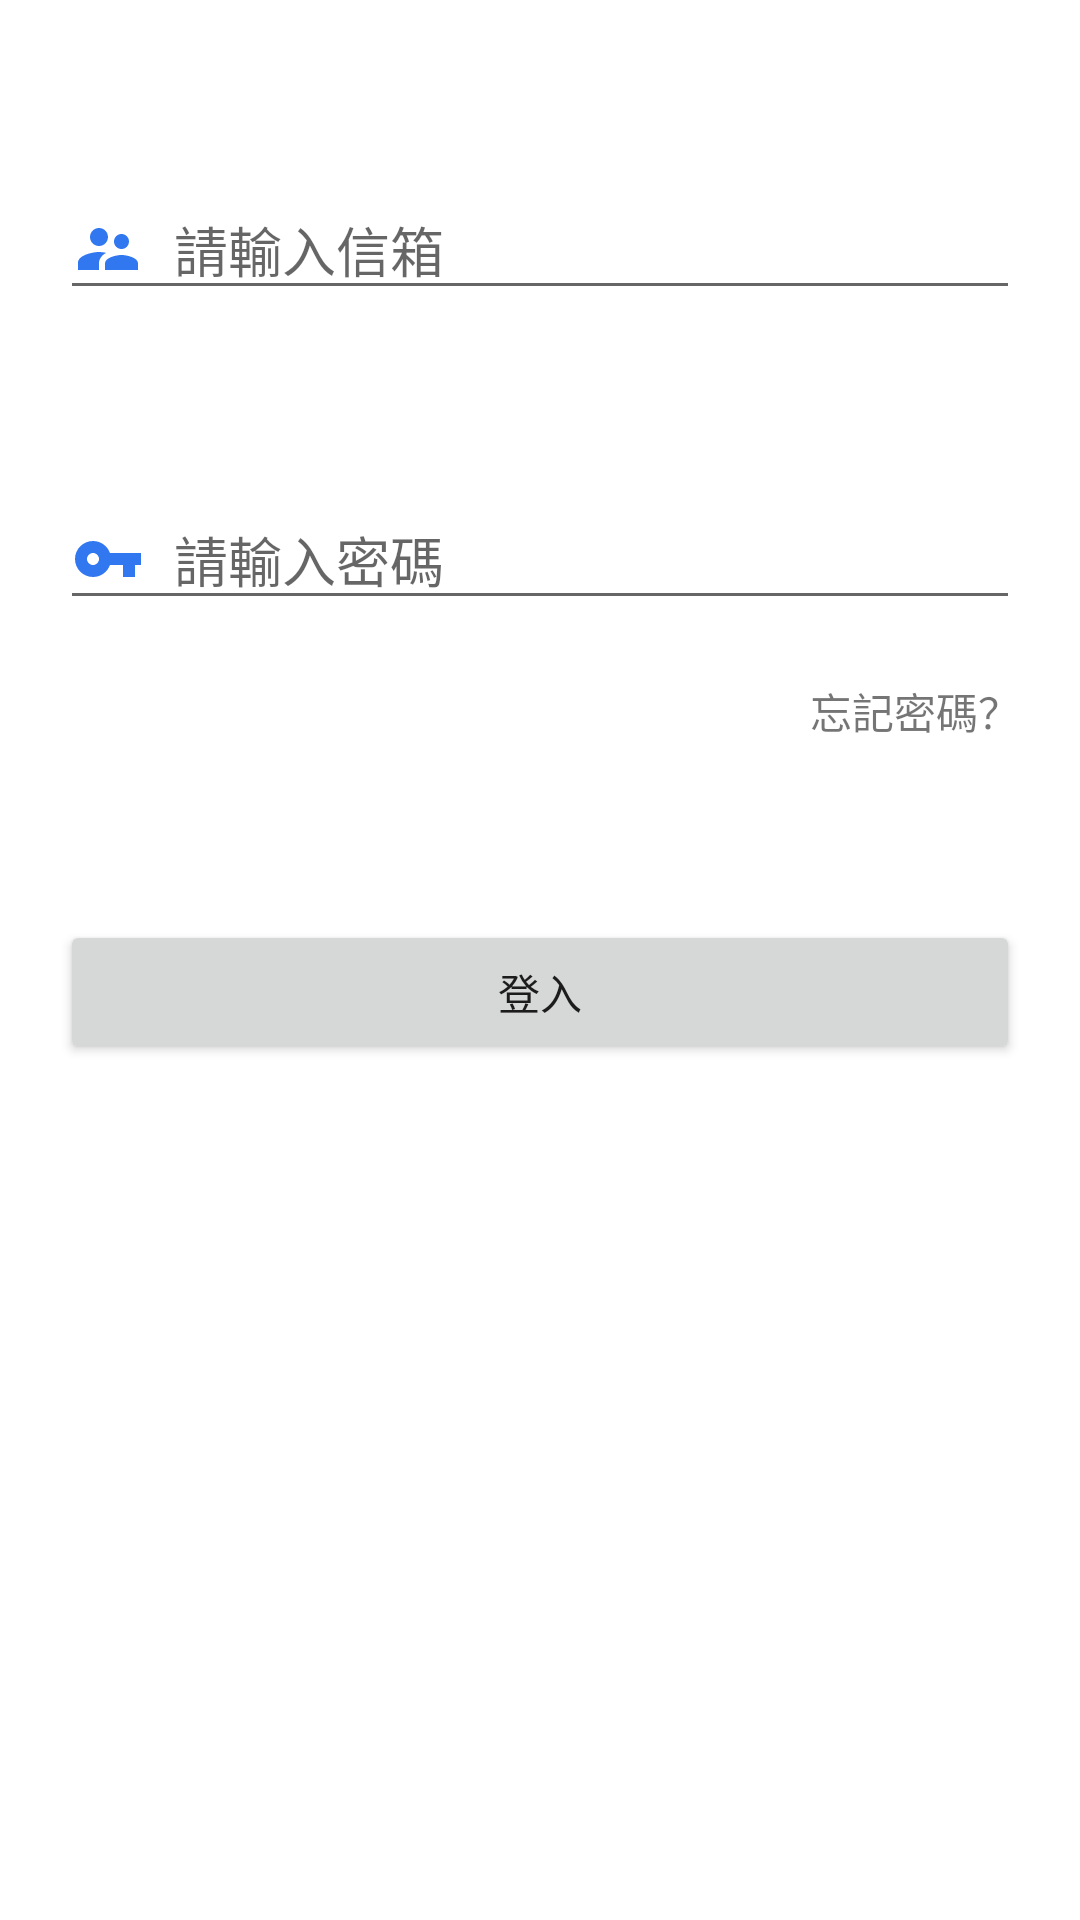

Write the Android layout XML for this screen, with the resource values it uses.
<!-- AndroidManifest.xml: application theme Theme.MyForum -->
<!-- res/layout/fragment_login.xml -->
<?xml version="1.0" encoding="utf-8"?>
<androidx.constraintlayout.widget.ConstraintLayout xmlns:android="http://schemas.android.com/apk/res/android"
    xmlns:app="http://schemas.android.com/apk/res-auto"
    xmlns:tools="http://schemas.android.com/tools"
    android:layout_width="match_parent"
    android:layout_height="match_parent"
    tools:context=".member.LoginFragment">

    <EditText
        android:id="@+id/signIn_editTextAccount"
        android:layout_width="320dp"
        android:layout_height="wrap_content"
        android:layout_marginTop="60dp"
        android:autofillHints="@string/editText_account_hint"
        android:drawableStart="@drawable/ic_baseline_supervisor_account_24"
        android:drawablePadding="10dp"
        android:ems="10"
        android:hint="@string/editText_account_hint"
        android:includeFontPadding="false"
        android:inputType="textEmailAddress"
        app:layout_constraintEnd_toEndOf="parent"
        app:layout_constraintHorizontal_bias="0.502"
        app:layout_constraintStart_toStartOf="parent"
        app:layout_constraintTop_toTopOf="parent" />

    <EditText
        android:id="@+id/signIn_editTextPassword"
        android:layout_width="0dp"
        android:layout_height="wrap_content"
        android:layout_marginTop="60dp"
        android:autofillHints="@string/editText_password_hint"
        android:drawableStart="@drawable/ic_baseline_vpn_key_24"
        android:drawablePadding="10dp"
        android:ems="10"
        android:hint="@string/editText_password_hint"
        android:inputType="textPassword"
        app:layout_constraintEnd_toEndOf="@+id/signIn_editTextAccount"
        app:layout_constraintStart_toStartOf="@+id/signIn_editTextAccount"
        app:layout_constraintTop_toBottomOf="@+id/signIn_editTextAccount" />

    <Button
        android:id="@+id/signIn_buttonLogin"
        android:layout_width="0dp"
        android:layout_height="wrap_content"
        android:layout_marginTop="100dp"
        android:text="@string/button_signIn"
        app:layout_constraintEnd_toEndOf="@+id/signIn_editTextPassword"
        app:layout_constraintStart_toStartOf="@+id/signIn_editTextPassword"
        app:layout_constraintTop_toBottomOf="@+id/signIn_editTextPassword" />

    <TextView
        android:id="@+id/signIn_textViewForgetPassword"
        android:layout_width="wrap_content"
        android:layout_height="wrap_content"
        android:layout_marginTop="20dp"
        android:text="@string/textView_forgetPassword"
        app:layout_constraintEnd_toEndOf="@+id/signIn_editTextPassword"
        app:layout_constraintTop_toBottomOf="@+id/signIn_editTextPassword" />

</androidx.constraintlayout.widget.ConstraintLayout>
<!-- resources referenced by this layout -->
<resources>
  <!-- drawable ic_baseline_supervisor_account_24 (drawable) -->
  <vector android:height="24dp" android:tint="#3177F0"
      android:viewportHeight="24" android:viewportWidth="24"
      android:width="24dp" xmlns:android="http://schemas.android.com/apk/res/android">
      <path android:fillColor="@android:color/white" android:pathData="M16.5,12c1.38,0 2.49,-1.12 2.49,-2.5S17.88,7 16.5,7C15.12,7 14,8.12 14,9.5s1.12,2.5 2.5,2.5zM9,11c1.66,0 2.99,-1.34 2.99,-3S10.66,5 9,5C7.34,5 6,6.34 6,8s1.34,3 3,3zM16.5,14c-1.83,0 -5.5,0.92 -5.5,2.75L11,19h11v-2.25c0,-1.83 -3.67,-2.75 -5.5,-2.75zM9,13c-2.33,0 -7,1.17 -7,3.5L2,19h7v-2.25c0,-0.85 0.33,-2.34 2.37,-3.47C10.5,13.1 9.66,13 9,13z"/>
  </vector>
  <!-- drawable ic_baseline_vpn_key_24 (drawable) -->
  <vector android:height="24dp" android:tint="#3177F0"
      android:viewportHeight="24" android:viewportWidth="24"
      android:width="24dp" xmlns:android="http://schemas.android.com/apk/res/android">
      <path android:fillColor="@android:color/white" android:pathData="M12.65,10C11.83,7.67 9.61,6 7,6c-3.31,0 -6,2.69 -6,6s2.69,6 6,6c2.61,0 4.83,-1.67 5.65,-4H17v4h4v-4h2v-4H12.65zM7,14c-1.1,0 -2,-0.9 -2,-2s0.9,-2 2,-2 2,0.9 2,2 -0.9,2 -2,2z"/>
  </vector>
  <string name="button_signIn">登入</string>
  <string name="editText_account_hint">請輸入信箱</string>
  <string name="editText_password_hint">請輸入密碼</string>
  <string name="textView_forgetPassword">忘記密碼？</string>
  <style name="Theme.MyForum" parent="Theme.MaterialComponents.DayNight.NoActionBar">
          
          <item name="colorPrimary">@color/blue</item>
          <item name="colorPrimaryVariant">@color/blue</item>
          <item name="colorOnPrimary">@color/white</item>
          
          <item name="colorSecondary">@color/blue2</item>
          <item name="colorSecondaryVariant">@color/teal_700</item>
          <item name="colorOnSecondary">@color/white</item>
          
          <item name="android:statusBarColor" tools:targetApi="l">?attr/colorPrimaryVariant</item>
          
      </style>
  <color name="blue">#FF3177F0</color>
  <color name="white">#FFFFFFFF</color>
  <color name="blue2">#FF355BFA</color>
  <color name="teal_700">#FF018786</color>
</resources>
